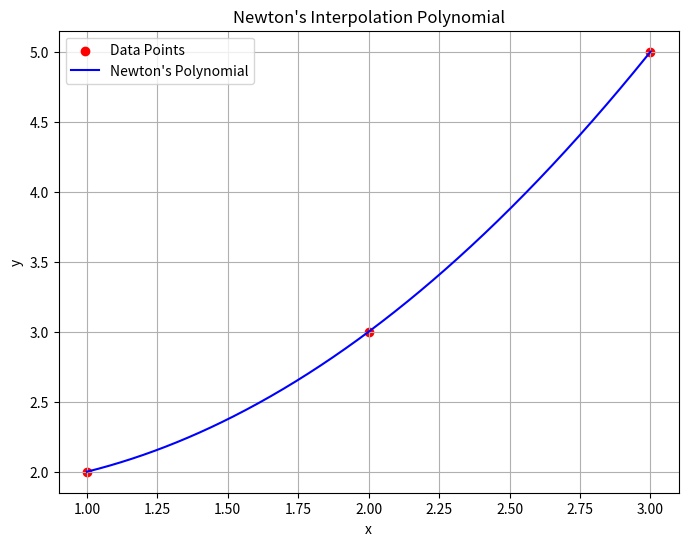

Write Python code to recreate this figure.
import numpy as np
import matplotlib.pyplot as plt

def divided_differences(x, y):
    """
    Compute the divided difference table for Newton's Interpolation.

    Parameters:
        x (array): Array of x data points.
        y (array): Array of y data points.

    Returns:
        table (array): Divided differences table.
    """
    n = len(x)
    table = np.zeros((n, n))
    table[:, 0] = y

    for j in range(1, n):
        for i in range(n - j):
            table[i][j] = (table[i + 1][j - 1] - table[i][j - 1]) / (x[i + j] - x[i])
    
    return table[0]

def newton_polynomial(x, coefficients, x_data):
    """
    Evaluate Newton's Interpolation Polynomial at given points.

    Parameters:
        x (float or array): Points to evaluate the polynomial.
        coefficients (array): Divided difference coefficients.
        x_data (array): x data points.

    Returns:
        result (float or array): Evaluated polynomial.
    """
    n = len(coefficients)
    result = coefficients[0]
    product_term = 1.0

    for i in range(1, n):
        product_term *= (x - x_data[i - 1])
        result += coefficients[i] * product_term

    return result

def plot_newton_interpolation(x_data, y_data):
    """
    Plot Newton's Interpolation Polynomial alongside given data points.

    Parameters:
        x_data (array): x data points.
        y_data (array): y data points.
    """
    # Compute divided differences
    coefficients = divided_differences(x_data, y_data)

    # Generate fine x values for smooth curve
    x_fine = np.linspace(min(x_data), max(x_data), 500)
    y_fine = newton_polynomial(x_fine, coefficients, x_data)

    # Plot data points and interpolated polynomial
    plt.figure(figsize=(8, 6))
    plt.scatter(x_data, y_data, color='red', label='Data Points')
    plt.plot(x_fine, y_fine, label="Newton's Polynomial", color='blue')
    plt.title("Newton's Interpolation Polynomial")
    plt.xlabel('x')
    plt.ylabel('y')
    plt.legend()
    plt.grid(True)
    plt.show()

# Example data points
x_data = np.array([1, 2, 3])
y_data = np.array([2, 3, 5])

# Plot Newton's Interpolation
plot_newton_interpolation(x_data, y_data)
